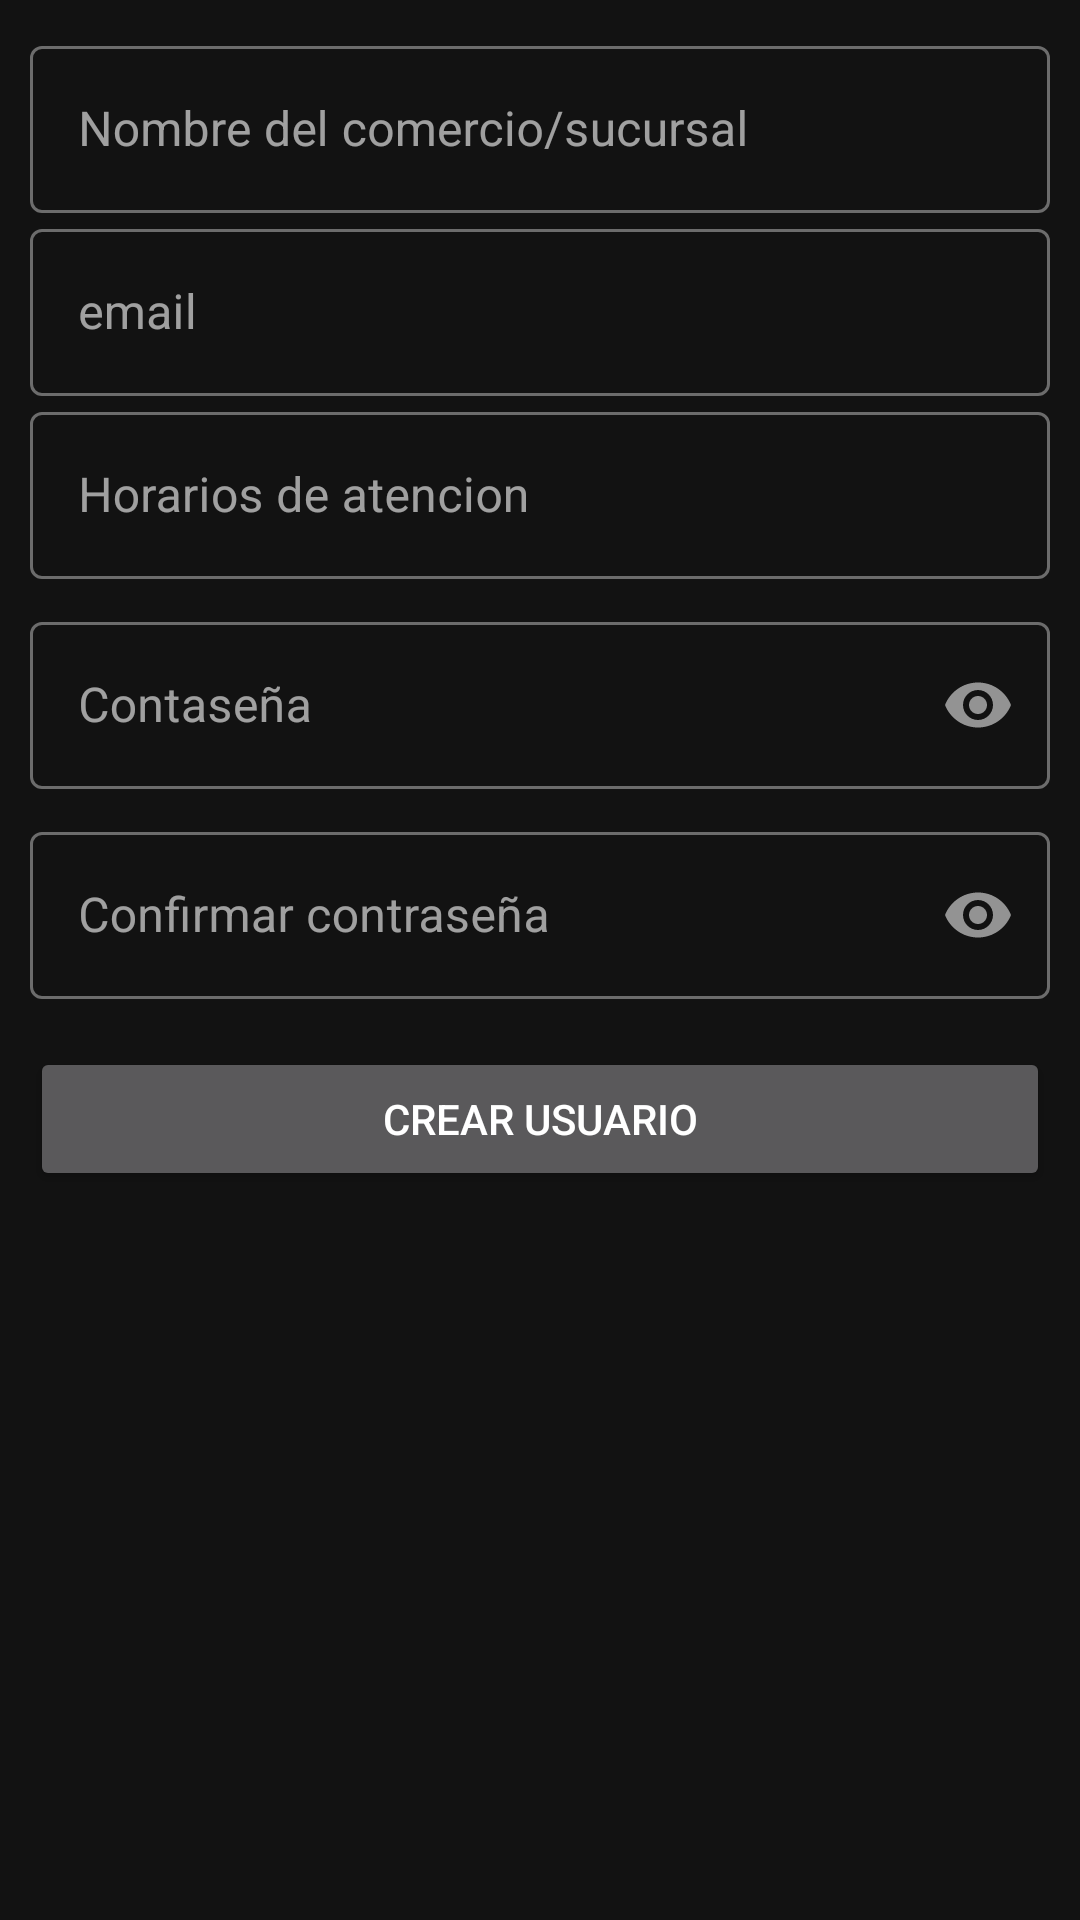

Produce the Android XML layout that renders to this screen, including the resource entries it uses.
<!-- AndroidManifest.xml: application theme Theme.BlogAPP -->
<!-- res/layout/fragment_blank_login.xml -->
<?xml version="1.0" encoding="utf-8"?>
<LinearLayout xmlns:android="http://schemas.android.com/apk/res/android"
    xmlns:tools="http://schemas.android.com/tools"
    android:layout_width="match_parent"
    android:layout_height="match_parent"
    xmlns:app="http://schemas.android.com/apk/res-auto"
    android:orientation="vertical"
    android:padding="10dp"
    tools:context=".IU.home.Register.BlankLogin">

    <com.google.android.material.textfield.TextInputLayout
        style="@style/Widget.MaterialComponents.TextInputLayout.OutlinedBox"
        android:layout_width="match_parent"
        android:layout_height="wrap_content">

        <com.google.android.material.textfield.TextInputEditText
            android:id="@+id/InPutusername"
            android:layout_width="match_parent"
            android:layout_height="wrap_content"
            android:inputType="textEmailAddress"
            android:hint="Nombre del comercio/sucursal"/>

    </com.google.android.material.textfield.TextInputLayout>

    <com.google.android.material.textfield.TextInputLayout
        style="@style/Widget.MaterialComponents.TextInputLayout.OutlinedBox"
        android:layout_width="match_parent"
        android:layout_height="wrap_content">

        <com.google.android.material.textfield.TextInputEditText
            android:id="@+id/InPutText2"
            android:layout_width="match_parent"
            android:layout_height="wrap_content"
            android:hint="email" />

    </com.google.android.material.textfield.TextInputLayout>

    <com.google.android.material.textfield.TextInputLayout
        style="@style/Widget.MaterialComponents.TextInputLayout.OutlinedBox"
        android:layout_width="match_parent"
        android:layout_height="wrap_content">

        <com.google.android.material.textfield.TextInputEditText
            android:id="@+id/InPutHorarios"
            android:layout_width="match_parent"
            android:layout_height="wrap_content"
            android:inputType="textEmailAddress"
            android:hint="Horarios de atencion"/>

    </com.google.android.material.textfield.TextInputLayout>
    <com.google.android.material.textfield.TextInputLayout
        style="@style/Widget.MaterialComponents.TextInputLayout.OutlinedBox"
        android:layout_width="match_parent"
        android:layout_height="wrap_content"
        android:layout_marginTop="9dp"
        android:hint="Contaseña"
        app:passwordToggleEnabled="true">

        <com.google.android.material.textfield.TextInputEditText
            android:id="@+id/InPutTextAdress"
            android:layout_width="match_parent"
            android:layout_height="wrap_content"
            android:inputType="textPassword"
            />

    </com.google.android.material.textfield.TextInputLayout>


    <com.google.android.material.textfield.TextInputLayout
        style="@style/Widget.MaterialComponents.TextInputLayout.OutlinedBox"
        android:layout_width="match_parent"
        android:layout_height="wrap_content"
        android:layout_marginTop="9dp"
        app:passwordToggleEnabled="true">

        <com.google.android.material.textfield.TextInputEditText
            android:id="@+id/InPutTexconfirm"
            android:layout_width="match_parent"
            android:layout_height="wrap_content"
            android:inputType="textPassword"
            android:hint="Confirmar contraseña"/>

    </com.google.android.material.textfield.TextInputLayout>

    <Button
        android:id="@+id/buttonUp"
        android:layout_width="match_parent"
        android:layout_height="wrap_content"
        android:layout_marginTop="16dp"
        android:text="crear usuario" />
    <ProgressBar
        android:id="@+id/progresRigt"
        android:layout_width="wrap_content"
        android:layout_height="wrap_content"
        android:layout_gravity="center"
        android:visibility="gone" />
</LinearLayout>
<!-- resources referenced by this layout -->
<resources>
  <style name="Theme.BlogAPP" parent="Theme.MaterialComponents.NoActionBar">
          
          <item name="colorPrimary">@color/purple_500</item>
          <item name="colorPrimaryVariant">@color/purple_700</item>
          <item name="colorOnPrimary">@color/white</item>
          
          <item name="colorSecondary">@color/teal_200</item>
          <item name="colorSecondaryVariant">@color/teal_700</item>
          <item name="colorOnSecondary">@color/black</item>
          
          <item name="android:statusBarColor" tools:targetApi="l">?attr/colorPrimaryVariant</item>
          
      </style>
  <!-- not gathered from this repository: default colours our renderer supplied (Android Studio template values) -->
  <color name="purple_500">#FF6200EE</color>
  <color name="purple_700">#FF3700B3</color>
  <color name="teal_200">#FF03DAC5</color>
  <color name="teal_700">#FF018786</color>
  <color name="black">#FF000000</color>
  <color name="white">#FFFFFFFF</color>
</resources>
